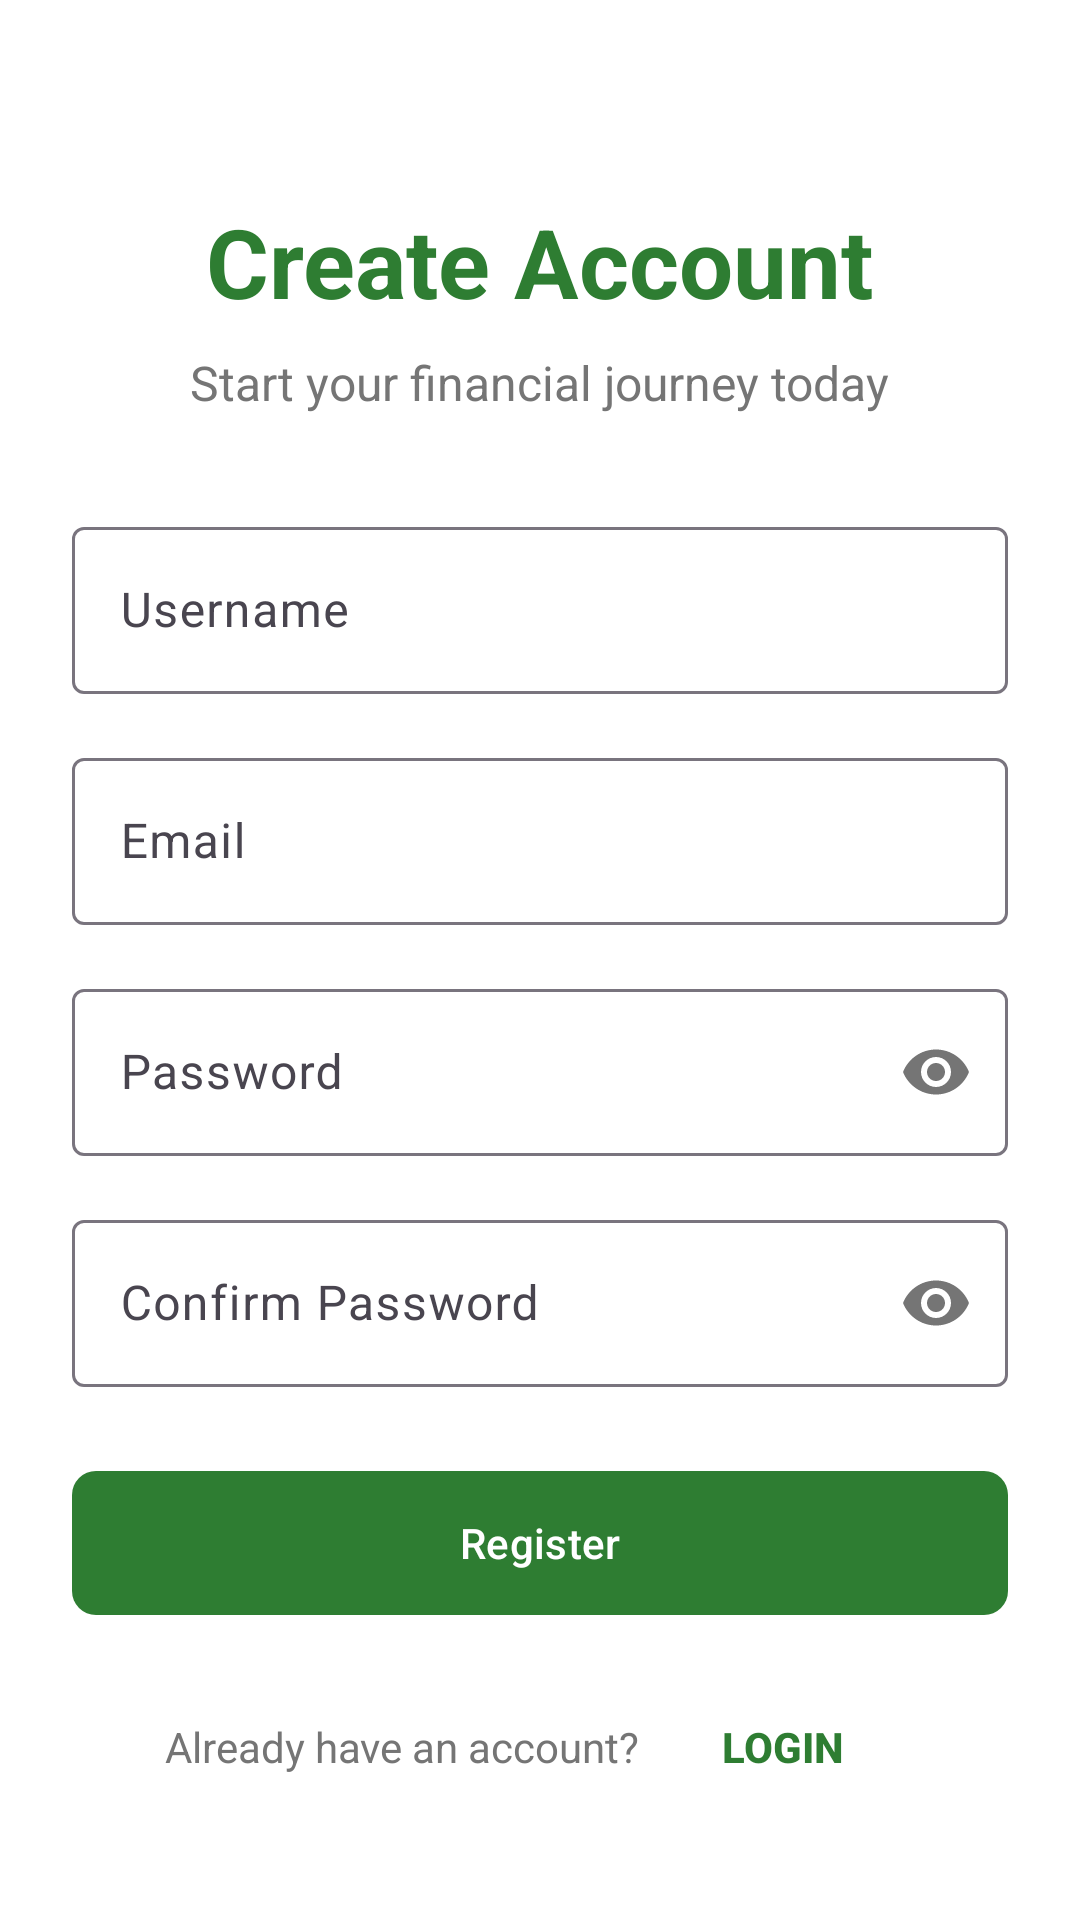

The Android layout XML behind this screen, and the referenced resources:
<!-- AndroidManifest.xml: application theme Theme.PaymentPlanner -->
<!-- res/layout/activity_signup.xml -->
<?xml version="1.0" encoding="utf-8"?>
<ScrollView xmlns:android="http://schemas.android.com/apk/res/android"
    xmlns:app="http://schemas.android.com/apk/res-auto"
    android:layout_width="match_parent"
    android:layout_height="match_parent"
    android:background="@color/white"
    android:fillViewport="true">

    <LinearLayout
        android:layout_width="match_parent"
        android:layout_height="wrap_content"
        android:orientation="vertical"
        android:padding="24dp"
        android:gravity="center">

        <TextView
            android:layout_width="wrap_content"
            android:layout_height="wrap_content"
            android:text="Create Account"
            android:textSize="32sp"
            android:textStyle="bold"
            android:textColor="@color/primary"
            android:layout_marginTop="32dp"
            android:layout_marginBottom="8dp" />

        <TextView
            android:layout_width="wrap_content"
            android:layout_height="wrap_content"
            android:text="Start your financial journey today"
            android:textSize="16sp"
            android:textColor="@color/gray"
            android:layout_marginBottom="32dp" />

        <com.google.android.material.textfield.TextInputLayout
            android:layout_width="match_parent"
            android:layout_height="wrap_content"
            android:layout_marginBottom="16dp"
            style="@style/Widget.Material3.TextInputLayout.OutlinedBox">

            <com.google.android.material.textfield.TextInputEditText
                android:id="@+id/etUsername"
                android:layout_width="match_parent"
                android:layout_height="wrap_content"
                android:hint="Username"
                android:inputType="text" />
        </com.google.android.material.textfield.TextInputLayout>

        <com.google.android.material.textfield.TextInputLayout
            android:layout_width="match_parent"
            android:layout_height="wrap_content"
            android:layout_marginBottom="16dp"
            style="@style/Widget.Material3.TextInputLayout.OutlinedBox">

            <com.google.android.material.textfield.TextInputEditText
                android:id="@+id/etEmail"
                android:layout_width="match_parent"
                android:layout_height="wrap_content"
                android:hint="Email"
                android:inputType="textEmailAddress" />
        </com.google.android.material.textfield.TextInputLayout>

        <com.google.android.material.textfield.TextInputLayout
            android:layout_width="match_parent"
            android:layout_height="wrap_content"
            android:layout_marginBottom="16dp"
            app:passwordToggleEnabled="true"
            style="@style/Widget.Material3.TextInputLayout.OutlinedBox">

            <com.google.android.material.textfield.TextInputEditText
                android:id="@+id/etPassword"
                android:layout_width="match_parent"
                android:layout_height="wrap_content"
                android:hint="Password"
                android:inputType="textPassword" />
        </com.google.android.material.textfield.TextInputLayout>

        <com.google.android.material.textfield.TextInputLayout
            android:layout_width="match_parent"
            android:layout_height="wrap_content"
            android:layout_marginBottom="24dp"
            app:passwordToggleEnabled="true"
            style="@style/Widget.Material3.TextInputLayout.OutlinedBox">

            <com.google.android.material.textfield.TextInputEditText
                android:id="@+id/etConfirmPassword"
                android:layout_width="match_parent"
                android:layout_height="wrap_content"
                android:hint="Confirm Password"
                android:inputType="textPassword" />
        </com.google.android.material.textfield.TextInputLayout>

        <com.google.android.material.button.MaterialButton
            android:id="@+id/btnRegister"
            android:layout_width="match_parent"
            android:layout_height="56dp"
            android:text="Register"
            android:textAllCaps="false"
            app:cornerRadius="8dp"
            android:layout_marginBottom="16dp" />

        <LinearLayout
            android:layout_width="match_parent"
            android:layout_height="wrap_content"
            android:orientation="horizontal"
            android:gravity="center">

            <TextView
                android:layout_width="wrap_content"
                android:layout_height="wrap_content"
                android:text="Already have an account? "
                android:textColor="@color/gray" />

            <Button
                android:id="@+id/tvLoginLink"
                android:layout_width="wrap_content"
                android:layout_height="wrap_content"
                android:text="Login"
                android:textColor="@color/primary"
                android:textStyle="bold"
                android:background="@android:color/transparent" />
        </LinearLayout>

    </LinearLayout>
</ScrollView>
<!-- resources referenced by this layout -->
<resources>
  <color name="gray">#757575</color>
  <color name="primary">#2E7D32</color>
  <color name="white">#FFFFFF</color>
  <style name="Theme.PaymentPlanner" parent="Theme.Material3.DayNight.NoActionBar">
          <item name="colorPrimary">@color/primary</item>
          <item name="colorPrimaryVariant">@color/primary_light</item>
          <item name="colorOnPrimary">@color/white</item>
          <item name="colorSecondary">@color/accent</item>
          <item name="colorOnSecondary">@color/white</item>
          <item name="android:statusBarColor">@color/primary_dark</item>
          <item name="android:windowLightStatusBar">false</item>
      </style>
  <color name="primary_light">#4CAF50</color>
  <color name="accent">#FF5722</color>
  <color name="primary_dark">#1B5E20</color>
</resources>
